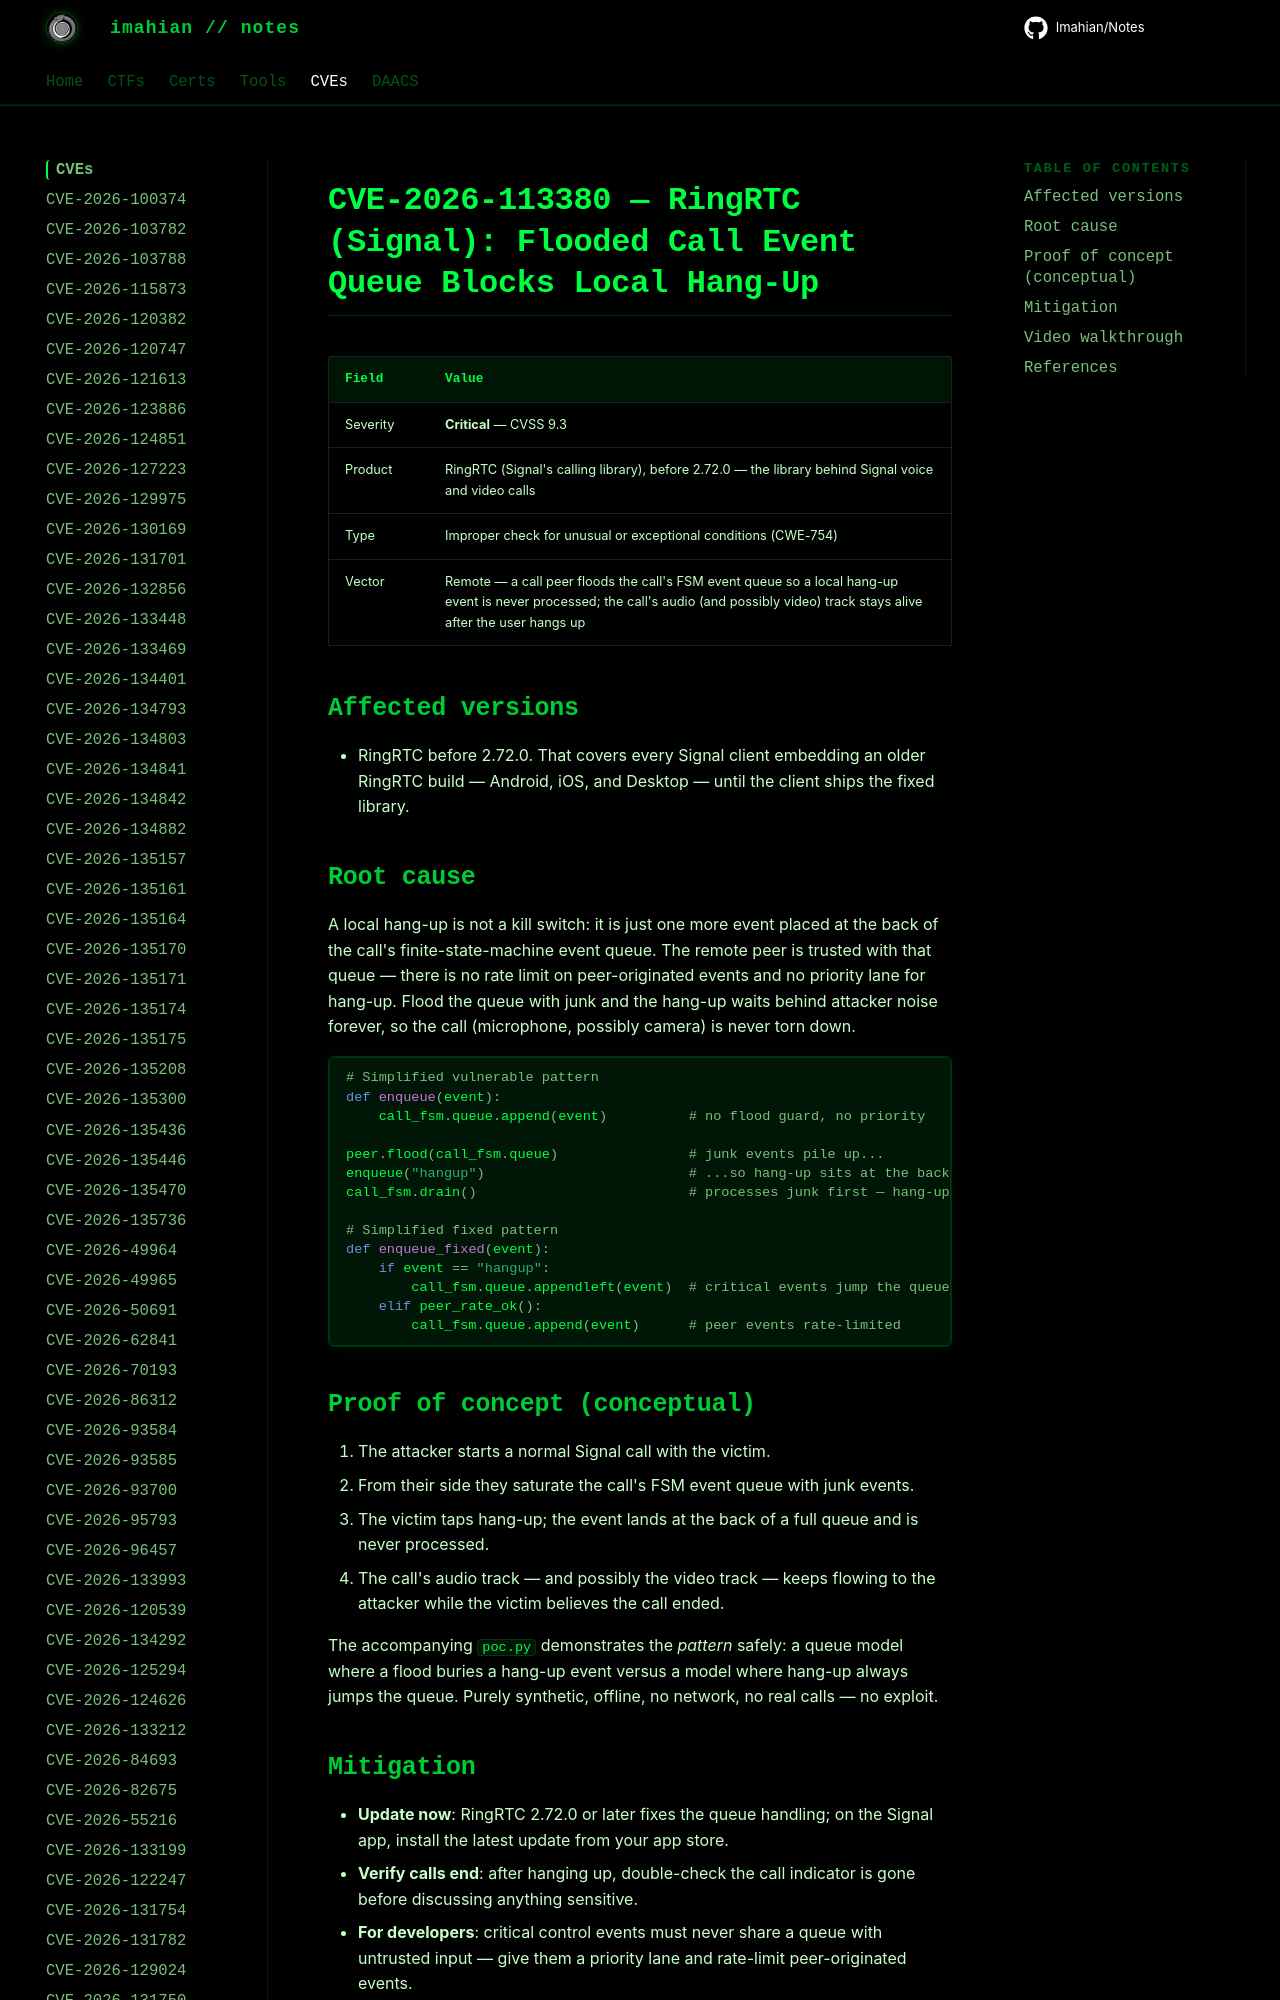

repository: Imahian/Notes · page: CVEs/CVE-2026-113380/index.html · generator: mkdocs

# CVE-2026-113380 — RingRTC (Signal): Flooded Call Event Queue Blocks Local Hang-Up

| Field | Value |
|---|---|
| Severity | **Critical** — CVSS 9.3 |
| Product | RingRTC (Signal's calling library), before 2.72.0 — the library behind Signal voice and video calls |
| Type
